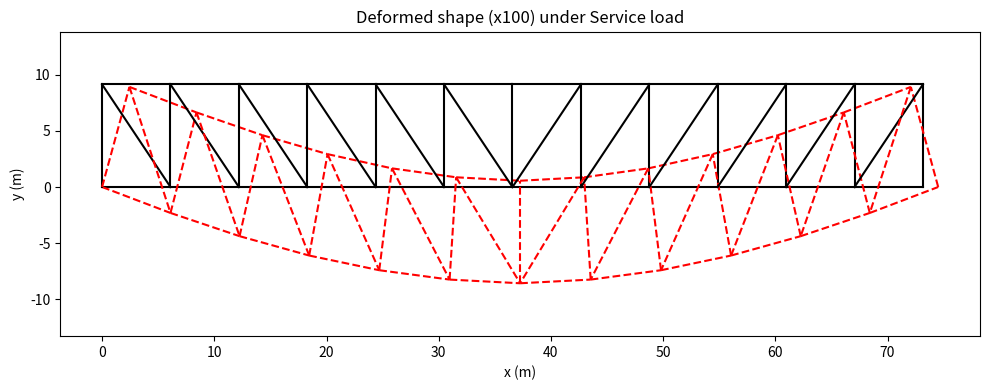
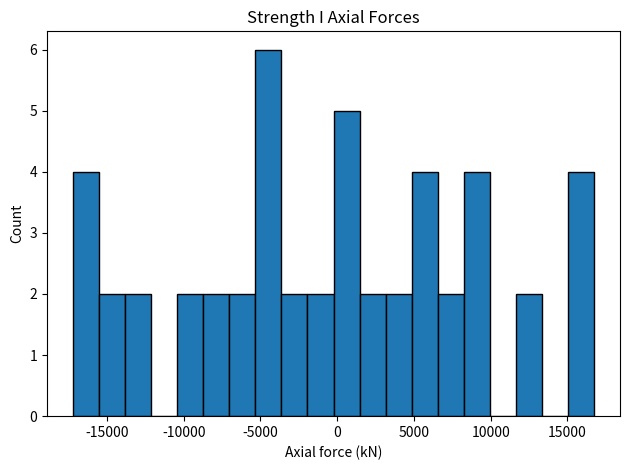

Write the Python code that produced these figures, in order.
import numpy as np
import matplotlib.pyplot as plt

E = 2.1e11  # Young's modulus (Pa)
RHO_STEEL = 78.5e3  # unit weight of steel (N/m^3)
FY = 248e6  # yield stress for A36 steel (Pa)

# Fixed areas (m^2)
A_BOT = 0.16
A_DIAG = 0.08
A_VERT = 0.10

SPAN = 73.15
HEIGHT = 9.14
NUM_PANELS = 12
DX = SPAN / NUM_PANELS

SERVICE_LIMIT = SPAN / 800.0  # m


def build_truss():
    """Return node coordinates, member connectivity and types."""
    x = np.linspace(0.0, SPAN, NUM_PANELS + 1)
    bottom = np.column_stack([x, np.zeros_like(x)])
    top = np.column_stack([x, np.full_like(x, HEIGHT)])
    nodes = np.vstack([bottom, top])
    members = []
    types = []
    # bottom chord
    for i in range(NUM_PANELS):
        members.append((i, i + 1))
        types.append('BOT')
    # top chord
    for i in range(NUM_PANELS):
        members.append((NUM_PANELS + 1 + i, NUM_PANELS + 2 + i))
        types.append('TOP')
    # verticals
    for i in range(NUM_PANELS + 1):
        members.append((i, NUM_PANELS + 1 + i))
        types.append('VERT')
    # diagonals sloping down toward midspan
    for i in range(NUM_PANELS // 2):
        members.append((NUM_PANELS + 1 + i, i + 1))
        types.append('DIAG')
    for i in range(NUM_PANELS // 2, NUM_PANELS):
        members.append((NUM_PANELS + 2 + i, i))
        types.append('DIAG')
    return nodes, members, types


def assemble_K(nodes, members, areas):
    """Assemble the global axial stiffness matrix."""
    dof = 2 * len(nodes)
    K = np.zeros((dof, dof))
    for (i, j), A in zip(members, areas):
        xi, yi = nodes[i]
        xj, yj = nodes[j]
        L = np.hypot(xj - xi, yj - yi)
        c = (xj - xi) / L
        s = (yj - yi) / L
        k = (E * A / L) * np.array(
            [
                [c * c, c * s, -c * c, -c * s],
                [c * s, s * s, -c * s, -s * s],
                [-c * c, -c * s, c * c, c * s],
                [-c * s, -s * s, c * s, s * s],
            ]
        )
        dof_map = [2 * i, 2 * i + 1, 2 * j, 2 * j + 1]
        for a in range(4):
            for b in range(4):
                K[dof_map[a], dof_map[b]] += k[a, b]
    return K


def distributed_bottom_load(w, num_nodes):
    """Uniform vertical load applied to bottom chord nodes."""
    F = np.zeros(2 * num_nodes)
    for n in range(NUM_PANELS + 1):
        load = w * DX
        if n == 0 or n == NUM_PANELS:
            load *= 0.5
        F[2 * n + 1] -= load
    return F


def make_loads(nodes, members, types, areas):
    """Return load vectors for DL, LIVE, WIND, EQ."""
    dof = 2 * len(nodes)
    F_dead = np.zeros(dof)
    # self-weight of members
    for (i, j), typ, A in zip(members, types, areas):
        xi, yi = nodes[i]
        xj, yj = nodes[j]
        L = np.hypot(xj - xi, yj - yi)
        w = RHO_STEEL * A * L
        F_dead[2 * i + 1] -= 0.5 * w
        F_dead[2 * j + 1] -= 0.5 * w
    # deck slab weight
    F_dead += distributed_bottom_load(5e3, len(nodes))

    # live + pedestrian load
    w_live = (9.34e3 + 91.5e3)
    F_live = distributed_bottom_load(w_live, len(nodes))

    # wind horizontal on top chord nodes
    F_wind = np.zeros(dof)
    w_wind = 3.2e3 * HEIGHT
    for idx in range(NUM_PANELS + 1):
        load = w_wind * DX
        if idx == 0 or idx == NUM_PANELS:
            load *= 0.5
        node = NUM_PANELS + 1 + idx
        F_wind[2 * node] += load

    # earthquake base shear distributed to top nodes
    W_tot = -np.sum(F_dead[1::2])
    V = 0.16 * W_tot
    F_eq = np.zeros(dof)
    each = V / (NUM_PANELS + 1)
    for idx in range(NUM_PANELS + 1):
        node = NUM_PANELS + 1 + idx
        F_eq[2 * node] += each
    return {"DL": F_dead, "LIVE": F_live, "WIND": F_wind, "EQ": F_eq}


def solve_displacements(K, F, fixed):
    """Solve KU = F with boundary conditions."""
    dof = K.shape[0]
    free = np.setdiff1d(np.arange(dof), fixed)
    K_ff = K[np.ix_(free, free)]
    F_f = F[free]
    U = np.zeros(dof)
    U[free] = np.linalg.solve(K_ff, F_f)
    return U


def axial_forces(nodes, members, areas, U):
    """Return axial force in each member."""
    forces = np.zeros(len(members))
    for m, ((i, j), A) in enumerate(zip(members, areas)):
        xi, yi = nodes[i]
        xj, yj = nodes[j]
        L = np.hypot(xj - xi, yj - yi)
        c = (xj - xi) / L
        s = (yj - yi) / L
        q = np.array([U[2 * i], U[2 * i + 1], U[2 * j], U[2 * j + 1]])
        forces[m] = (E * A / L) * np.dot([-c, -s, c, s], q)
    return forces


def main():
    nodes, members, types = build_truss()
    mid_bot = NUM_PANELS // 2  # bottom midspan node index
    fixed = [0, 1, 2 * NUM_PANELS + 1]  # left pin (x,y) and right roller (y)

    # serviceability iteration
    A_top = 0.08
    for _ in range(10):
        area_map = {
            'BOT': A_BOT,
            'DIAG': A_DIAG,
            'VERT': A_VERT,
            'TOP': A_top,
        }
        areas = [area_map[t] for t in types]
        K = assemble_K(nodes, members, areas)
        loads = make_loads(nodes, members, types, areas)
        F_serv = loads['DL'] + loads['LIVE']
        U_serv = solve_displacements(K, F_serv, fixed)
        delta = U_serv[2 * mid_bot + 1]
        if abs(delta) <= SERVICE_LIMIT:
            break
        A_top *= 1.20
    A_top_req = A_top
    print(f"Required top-chord area: {A_top_req:.3f} m^2")
    print(
        f"Service deflection: {delta * 1000:.1f} mm (limit {SERVICE_LIMIT * 1000:.1f} mm)"
    )

    # strength checks
    area_map['TOP'] = A_top_req
    areas = [area_map[t] for t in types]
    K = assemble_K(nodes, members, areas)
    loads = make_loads(nodes, members, types, areas)

    combos = {
        'Strength I': 1.25 * loads['DL'] + 1.75 * loads['LIVE'],
        'Extreme Wind': loads['DL'] + loads['WIND'],
        'Earthquake': loads['DL'] + loads['EQ'],
    }

    group_indices = {
        'TOP': [i for i, t in enumerate(types) if t == 'TOP'],
        'BOT': [i for i, t in enumerate(types) if t == 'BOT'],
        'DIAG': [i for i, t in enumerate(types) if t == 'DIAG'],
        'VERT': [i for i, t in enumerate(types) if t == 'VERT'],
    }

    for name, F in combos.items():
        U = solve_displacements(K, F, fixed)
        forces = axial_forces(nodes, members, areas, U)
        print(f"\n{name} combination")
        warn = False
        for grp, idxs in group_indices.items():
            A_grp = area_map[grp]
            f_grp = forces[idxs]
            t_max = np.max(f_grp)
            c_max = np.min(f_grp)
            sigma = max(abs(t_max), abs(c_max)) / A_grp
            util = sigma / FY
            if util > 1.0:
                warn = True
            print(
                f" {grp:4s} T={t_max/1e3:8.1f} kN C={c_max/1e3:8.1f} kN Util={util:5.2f}"
            )
        if warn:
            print(" WARNING: utilisation exceeds 1.0")

    # per-member table for Strength I
    U_strength = solve_displacements(K, combos['Strength I'], fixed)
    forces_strength = axial_forces(nodes, members, areas, U_strength)
    print("\nMember results (Strength I):")
    print("ID  Type     N(kN)  Util")
    for idx, (t, N) in enumerate(zip(types, forces_strength), 1):
        A = area_map[t]
        util = abs(N) / (A * FY)
        print(f"{idx:2d}  {t:4s} {N/1e3:8.1f} {util:5.2f}")

    # plots
    scale = 100.0
    coords_def = nodes + U_serv.reshape(-1, 2) * scale
    plt.figure(figsize=(10, 4))
    for (i, j) in members:
        plt.plot([nodes[i, 0], nodes[j, 0]], [nodes[i, 1], nodes[j, 1]], "k-")
        plt.plot([coords_def[i, 0], coords_def[j, 0]], [coords_def[i, 1], coords_def[j, 1]], "r--")
    plt.title("Deformed shape (x100) under Service load")
    plt.axis("equal")
    plt.xlabel("x (m)")
    plt.ylabel("y (m)")
    plt.tight_layout()
    plt.savefig("deformed.png")

    plt.figure()
    plt.hist(forces_strength / 1e3, bins=20, edgecolor="black")
    plt.xlabel("Axial force (kN)")
    plt.ylabel("Count")
    plt.title("Strength I Axial Forces")
    plt.tight_layout()
    plt.savefig("forces_hist.png")


if __name__ == "__main__":
    main()
